Labelled photos from "image", an image-classification folder in annisarskyr/pfripeness3. The possible labels are: nearly ripe, not ripe, ripe, unripe.

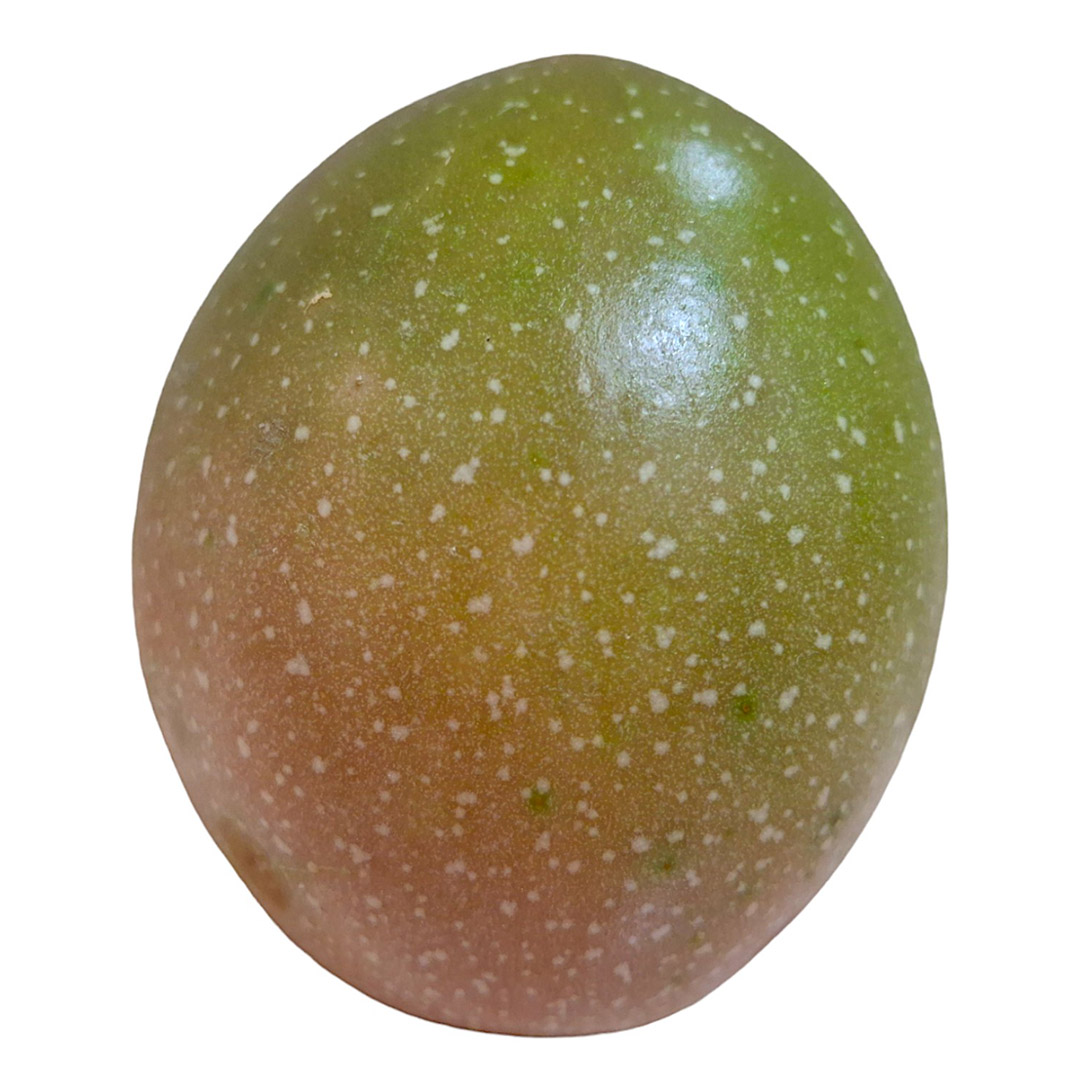
Label: nearly ripe

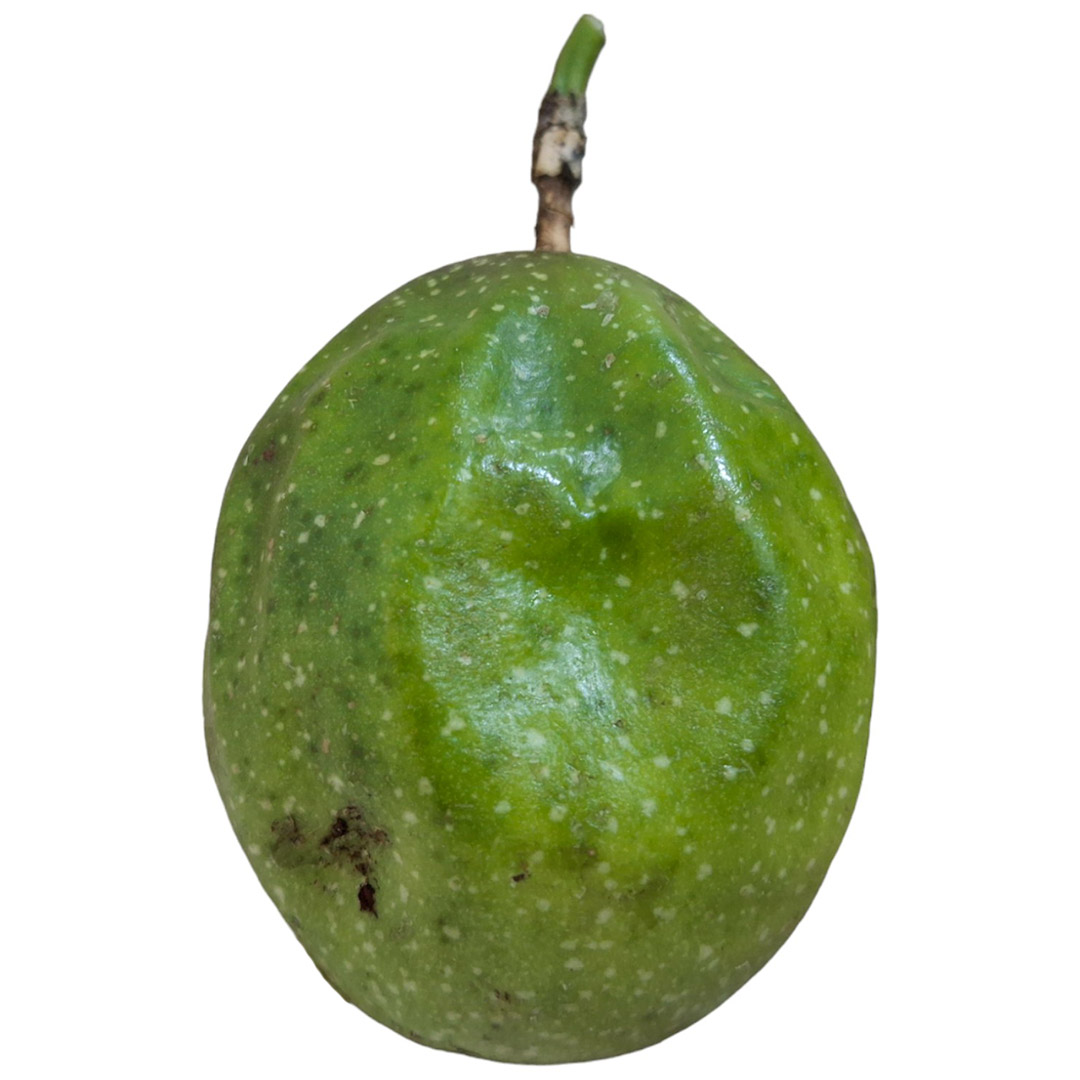
Label: unripe

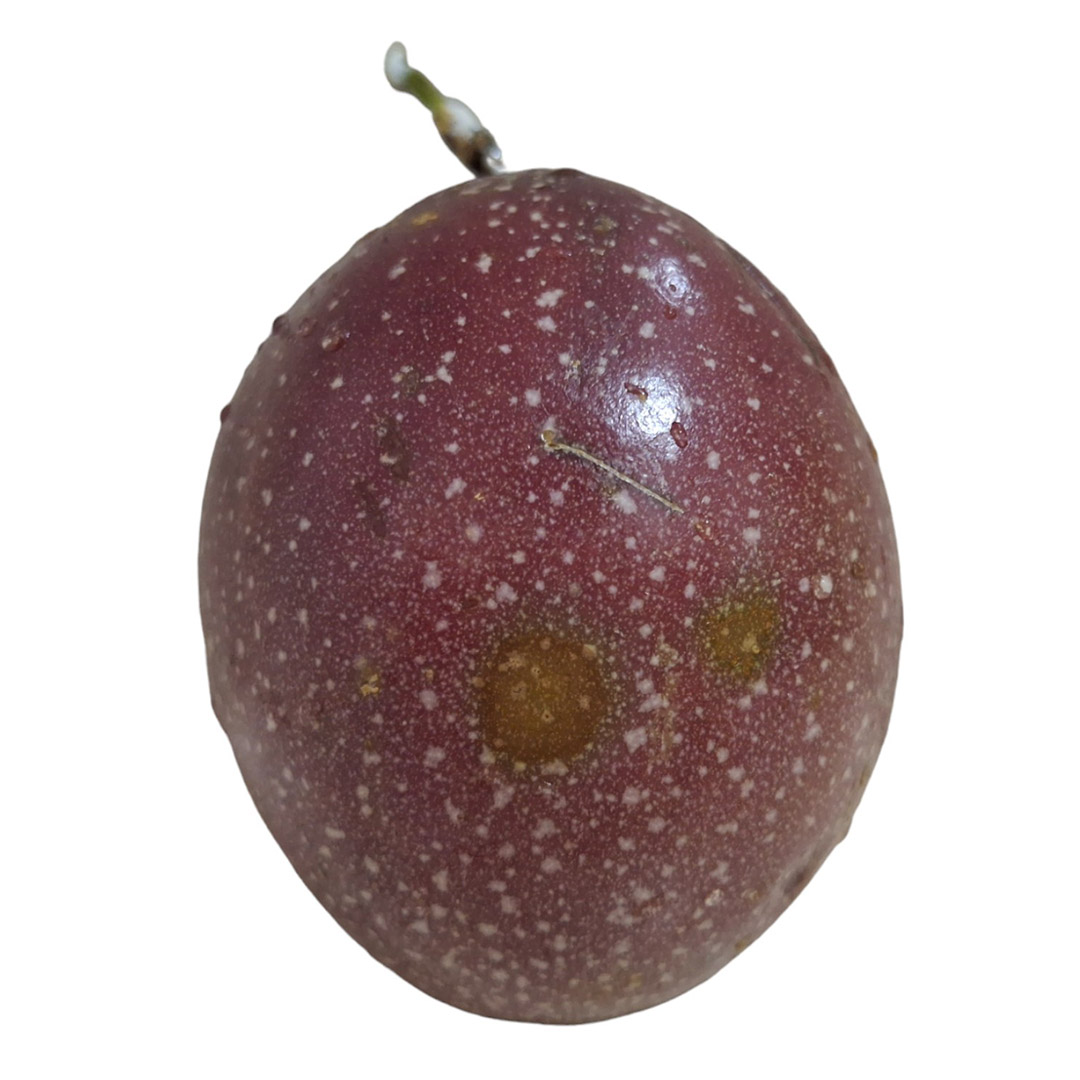
Label: ripe

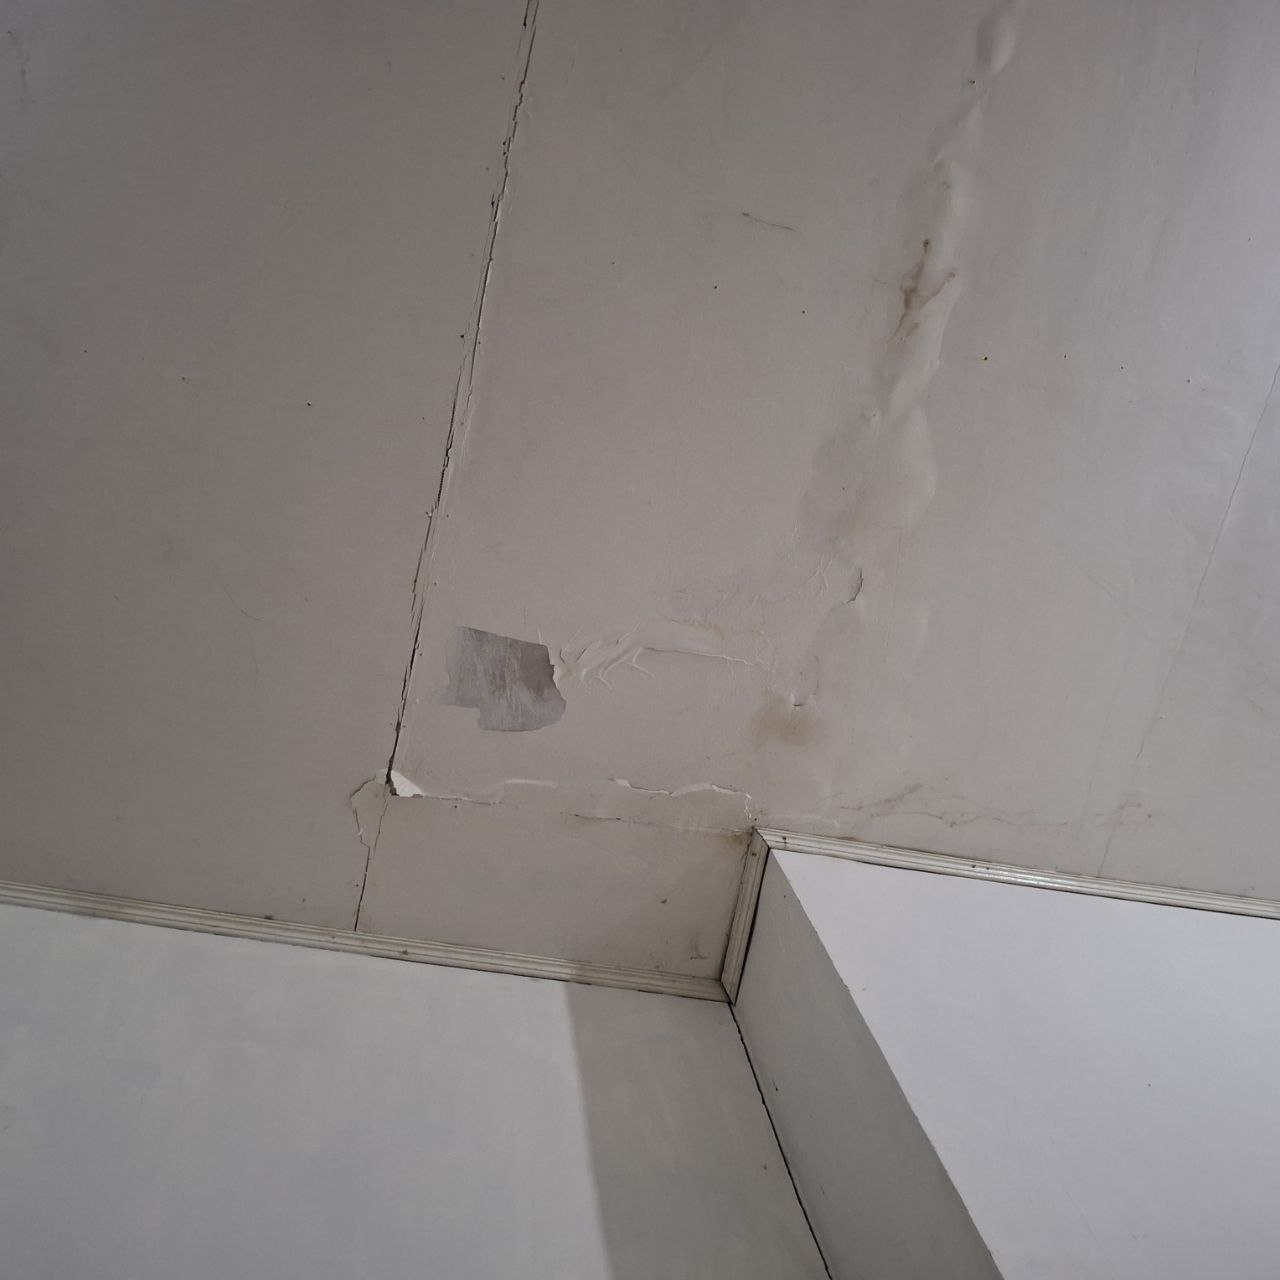
Label: not ripe

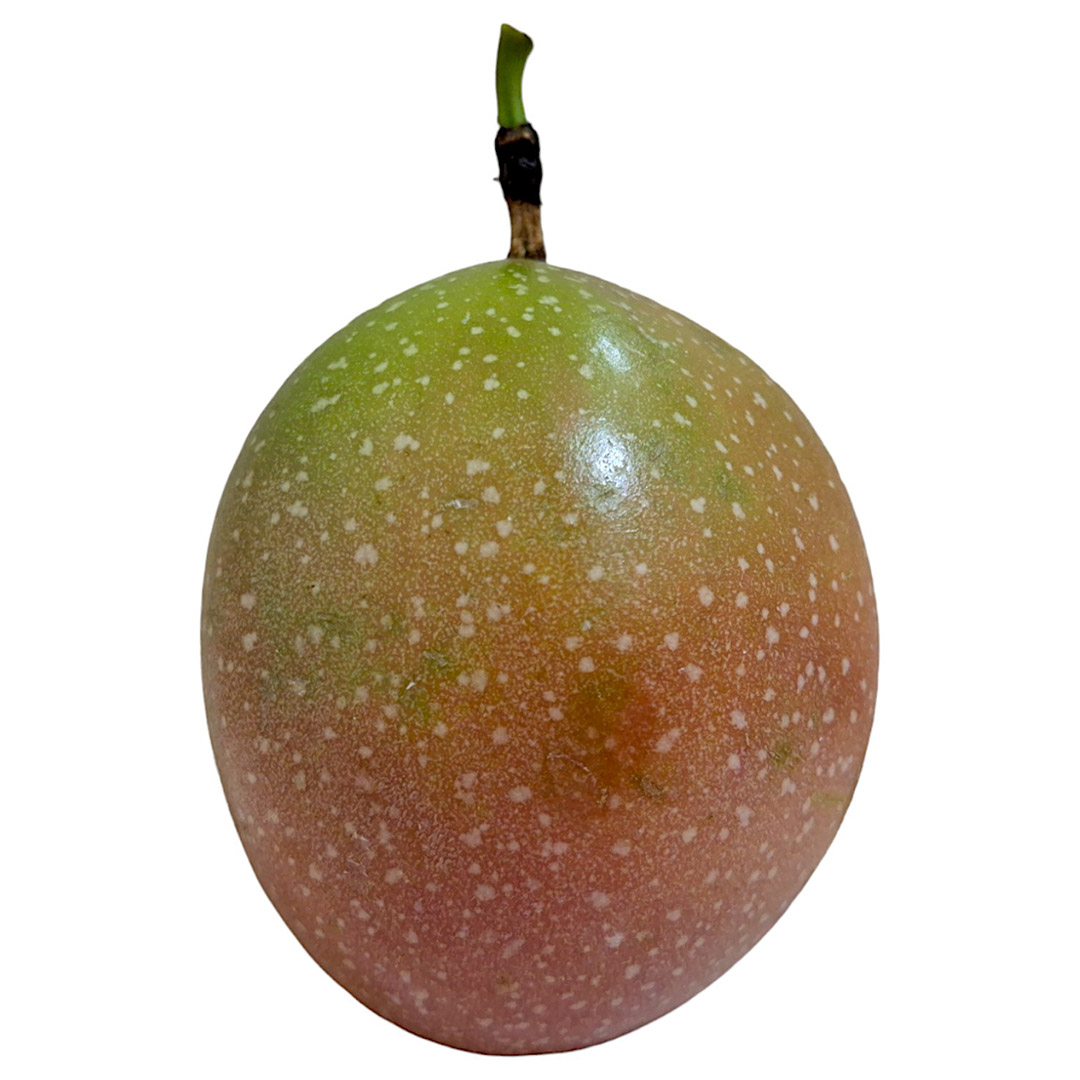
Label: nearly ripe

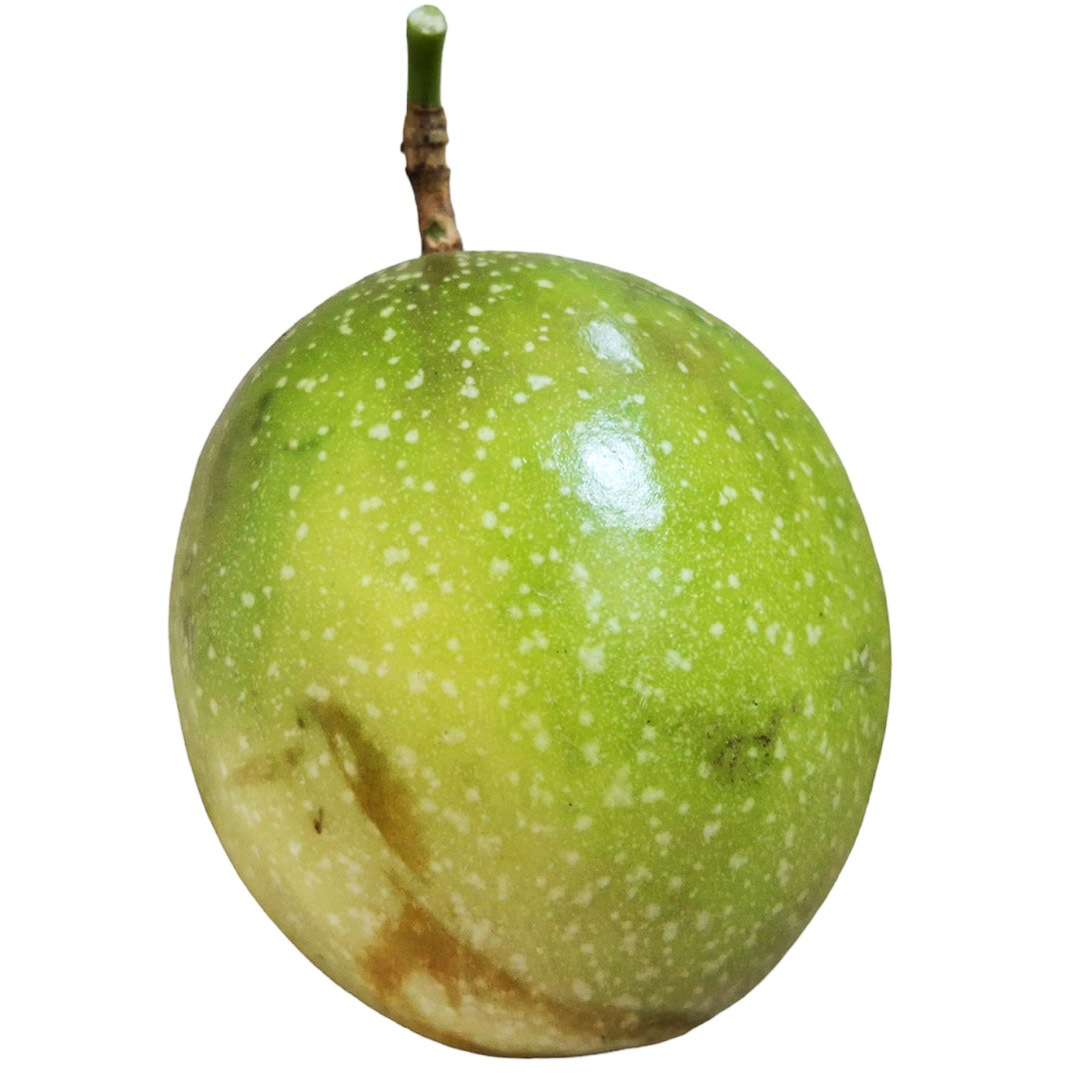
Label: unripe
